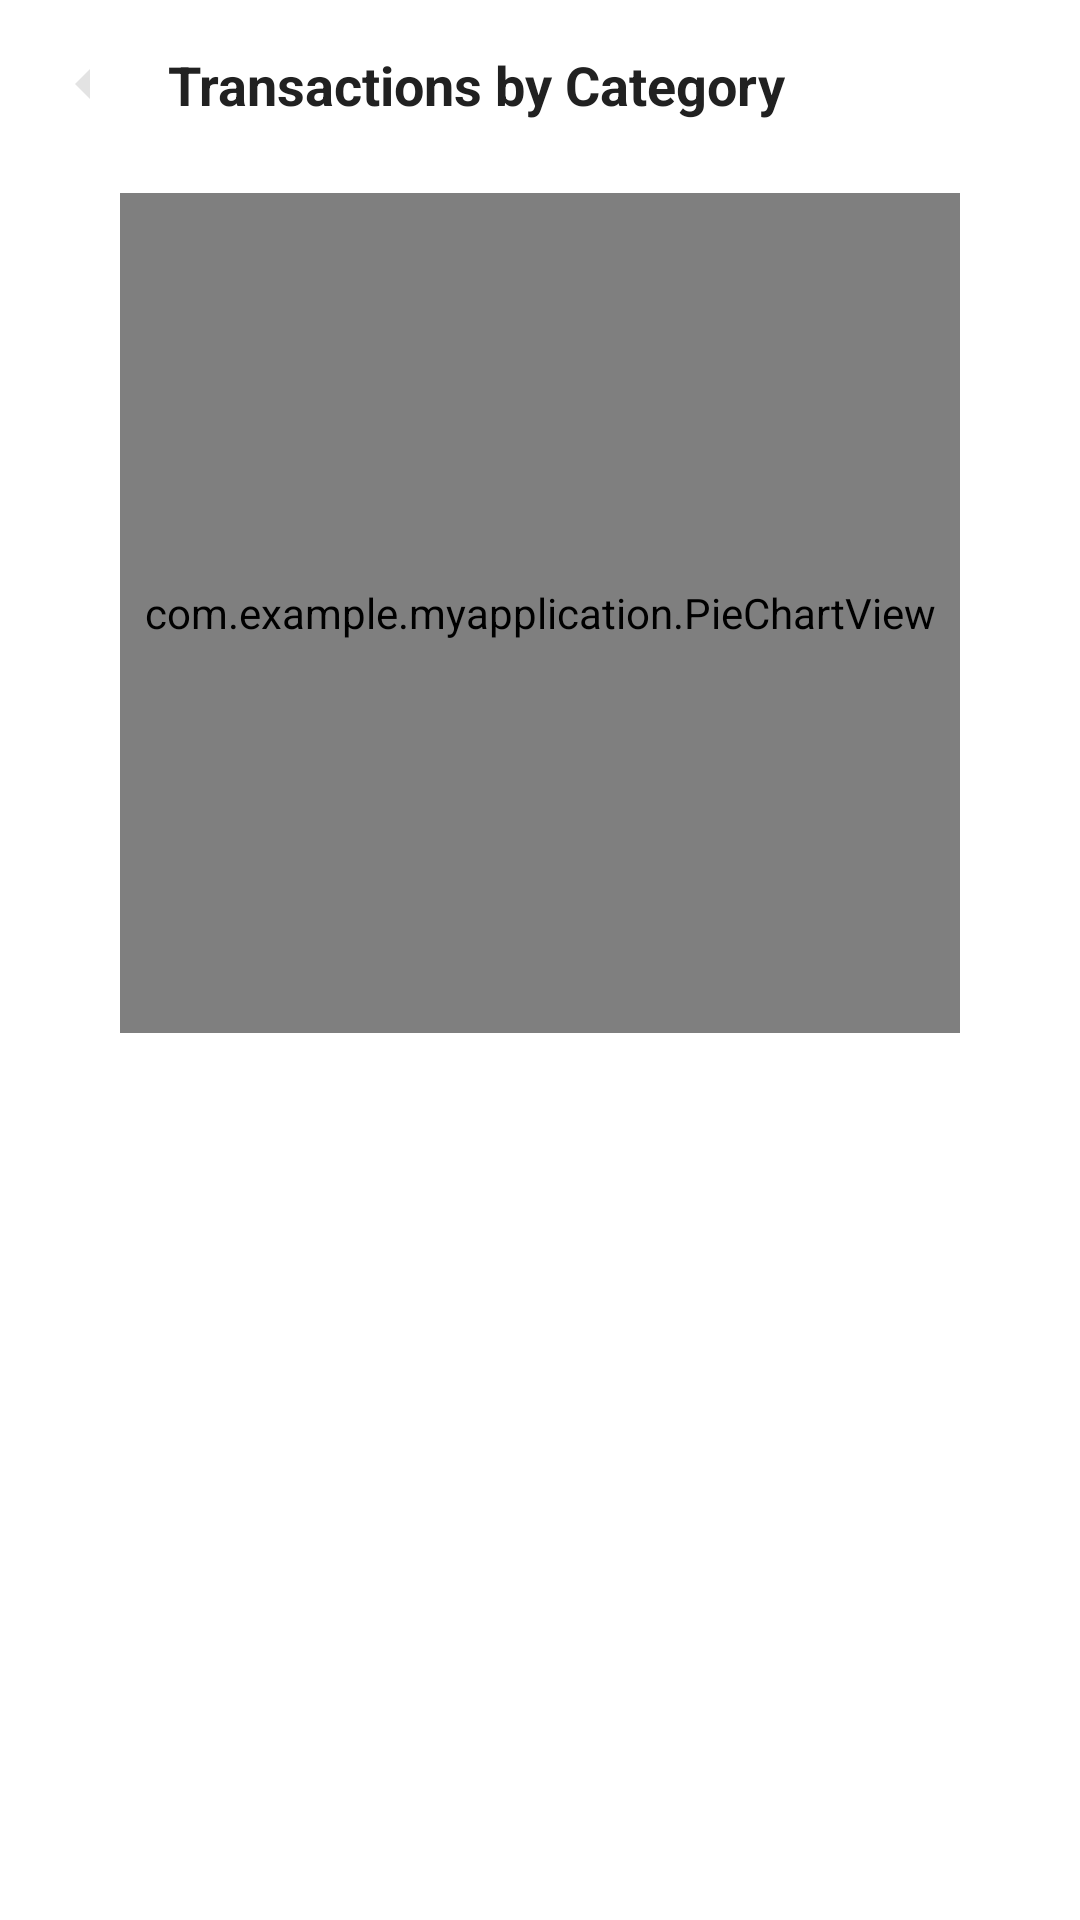

The Android layout XML behind this screen, and the referenced resources:
<!-- AndroidManifest.xml: application theme Theme.MyApplication -->
<!-- res/layout/activity_chart.xml -->
<?xml version="1.0" encoding="utf-8"?>
<LinearLayout xmlns:android="http://schemas.android.com/apk/res/android"
    android:id="@+id/root"
    android:layout_width="match_parent"
    android:layout_height="match_parent"
    android:orientation="vertical"
    android:background="@color/background">

    <LinearLayout
        android:layout_width="match_parent"
        android:layout_height="wrap_content"
        android:orientation="horizontal"
        android:gravity="center_vertical"
        android:padding="16dp">

        <ImageView
            android:id="@+id/btnBack"
            android:layout_width="24dp"
            android:layout_height="24dp"
            android:src="@drawable/ic_arrow_back"
            android:contentDescription="Back"
            android:clickable="true"
            android:focusable="true"
            android:background="?attr/selectableItemBackgroundBorderless"/>

        <TextView
            android:layout_width="wrap_content"
            android:layout_height="wrap_content"
            android:text="Transactions by Category"
            android:textColor="@color/text_primary"
            android:textSize="18sp"
            android:textStyle="bold"
            android:layout_marginStart="16dp"/>
    </LinearLayout>

    <com.example.myapplication.PieChartView
        android:id="@+id/pieChart"
        android:layout_width="280dp"
        android:layout_height="280dp"
        android:layout_gravity="center_horizontal"
        android:layout_marginTop="8dp"/>

    <androidx.recyclerview.widget.RecyclerView
        android:id="@+id/rvLegend"
        android:layout_width="match_parent"
        android:layout_height="0dp"
        android:layout_weight="1"
        android:padding="16dp"
        android:clipToPadding="false"/>

</LinearLayout>
<!-- resources referenced by this layout -->
<resources>
  <color name="background">#FFFFFF</color>
  <color name="text_primary">#212121</color>
  <!-- drawable ic_arrow_back (drawable) -->
  <vector xmlns:android="http://schemas.android.com/apk/res/android"
      android:width="24dp"
      android:height="24dp"
      android:viewportWidth="960"
      android:viewportHeight="960">
    <path
        android:pathData="M560,680 L360,480l200,-200v400Z"
        android:fillColor="#e3e3e3"/>
  </vector>
  <style name="Theme.MyApplication" parent="Base.Theme.MyApplication" />
  <style name="Base.Theme.MyApplication" parent="Theme.Material3.DayNight.NoActionBar">
          <item name="colorPrimary">@color/orange_primary</item>
          <item name="android:windowBackground">@color/background</item>
          <item name="android:colorBackground">@color/background</item>
          <item name="colorSurface">@color/surface</item>
          <item name="colorSurfaceContainer">@color/surface</item>
          <item name="colorOnSurface">@color/text_primary</item>
          <item name="android:textColorPrimary">@color/text_primary</item>
          <item name="android:textColorSecondary">@color/text_secondary</item>
          <item name="android:textColorHint">@color/text_hint</item>
          <item name="alertDialogTheme">@style/RoundedAlertDialogTheme</item>
          <item name="android:alertDialogTheme">@style/RoundedAlertDialogTheme</item>
      </style>
  <color name="orange_primary">#FF5252</color>
  <color name="surface">#F5F5F5</color>
  <color name="text_secondary">#757575</color>
  <color name="text_hint">#BDBDBD</color>
  <style name="RoundedAlertDialogTheme" parent="Theme.Material3.DayNight.Dialog.Alert">
          <item name="dialogCornerRadius">24dp</item>
          <item name="android:dialogCornerRadius">24dp</item>
      </style>
</resources>
